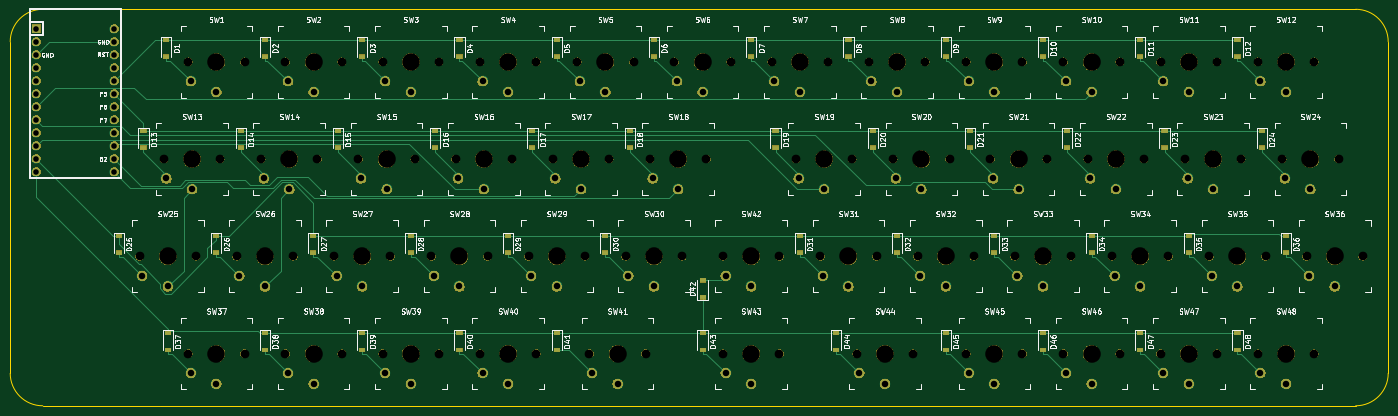
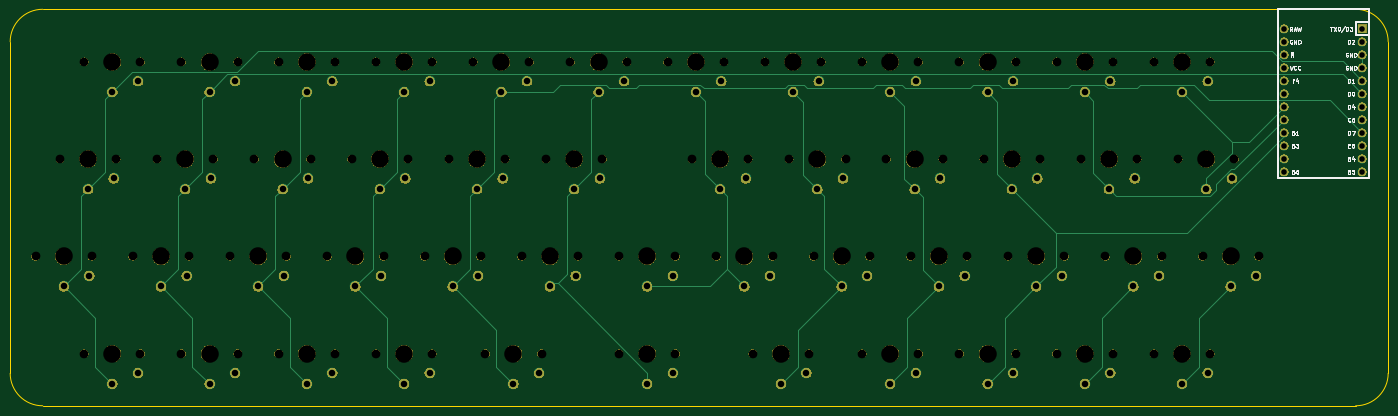
Circuit board: 9 layer files. Board 269.2 x 77.5 mm.
- bottom_copper: Charming-B_Cu.gbr (15984 bytes)
- bottom_mask: Charming-B_Mask.gbr (325642 bytes)
- bottom_silk: Charming-B_SilkS.gbr (27646 bytes)
- outline: Charming-Edge_Cuts.gbr (1153 bytes)
- top_copper: Charming-F_Cu.gbr (28492 bytes)
- top_mask: Charming-F_Mask.gbr (339182 bytes)
- top_silk: Charming-F_SilkS.gbr (139350 bytes)
- drill: Charming-NPTH.drl (2621 bytes)
- drill: Charming-PTH.drl (2225 bytes)

=== bottom_copper: Charming-B_Cu.gbr (15984 bytes, source omitted) ===
=== bottom_mask: Charming-B_Mask.gbr (325642 bytes, source omitted) ===
=== bottom_silk: Charming-B_SilkS.gbr (27646 bytes, source omitted) ===
=== outline: Charming-Edge_Cuts.gbr ===
%TF.GenerationSoftware,KiCad,Pcbnew,(5.1.6-0-10_14)*%
%TF.CreationDate,2020-06-18T08:21:16+08:00*%
%TF.ProjectId,Charming,43686172-6d69-46e6-972e-6b696361645f,v1.0*%
%TF.SameCoordinates,Original*%
%TF.FileFunction,Profile,NP*%
%FSLAX46Y46*%
G04 Gerber Fmt 4.6, Leading zero omitted, Abs format (unit mm)*
G04 Created by KiCad (PCBNEW (5.1.6-0-10_14)) date 2020-06-18 08:21:16*
%MOMM*%
%LPD*%
G01*
G04 APERTURE LIST*
%TA.AperFunction,Profile*%
%ADD10C,0.050000*%
%TD*%
G04 APERTURE END LIST*
D10*
X15180000Y-70090000D02*
G75*
G02*
X21530000Y-63740000I6350000J0D01*
G01*
X21530000Y-141210000D02*
G75*
G02*
X15180000Y-134860000I0J6350000D01*
G01*
X15180000Y-134860000D02*
X15180000Y-117080000D01*
X44390000Y-141210000D02*
X21530000Y-141210000D01*
X284420000Y-134860000D02*
G75*
G02*
X278070000Y-141210000I-6350000J0D01*
G01*
X278070000Y-63740000D02*
G75*
G02*
X284420000Y-70090000I0J-6350000D01*
G01*
X284420000Y-70090000D02*
X284420000Y-134860000D01*
X272680000Y-63740000D02*
X278070000Y-63740000D01*
X15180000Y-70090000D02*
X15180000Y-117080000D01*
X278070000Y-141210000D02*
X44390000Y-141210000D01*
X21530000Y-63740000D02*
X272680000Y-63740000D01*
M02*

=== top_copper: Charming-F_Cu.gbr (28492 bytes, source omitted) ===
=== top_mask: Charming-F_Mask.gbr (339182 bytes, source omitted) ===
=== top_silk: Charming-F_SilkS.gbr (139350 bytes, source omitted) ===
=== drill: Charming-NPTH.drl ===
M48
; DRILL file {KiCad (5.1.6-0-10_14)} date Thursday, June 18, 2020 at 08:21:52 AM
; FORMAT={-:-/ absolute / inch / decimal}
; #@! TF.CreationDate,2020-06-18T08:21:52+08:00
; #@! TF.GenerationSoftware,Kicad,Pcbnew,(5.1.6-0-10_14)
; #@! TF.FileFunction,NonPlated,1,2,NPTH
FMAT,2
INCH
T1C0.0670
T2C0.1350
%
G90
G05
T1
X6.0811Y-4.4094
X6.5142Y-4.4094
X7.5772Y-4.4094
X8.0102Y-4.4094
X4.9591Y-2.9134
X5.3921Y-2.9134
X8.6992Y-2.9134
X9.1323Y-2.9134
X5.5201Y-3.6614
X5.9531Y-3.6614
X6.6421Y-3.6614
X7.0752Y-3.6614
X7.9512Y-5.1575
X8.3843Y-5.1575
X6.0811Y-5.1575
X6.5142Y-5.1575
X1.5929Y-4.4094
X2.026Y-4.4094
X7.1096Y-5.1575
X7.5427Y-5.1575
X6.8291Y-4.4094
X7.2622Y-4.4094
X4.211Y-2.9134
X4.6441Y-2.9134
X2.715Y-5.1575
X3.148Y-5.1575
X9.8213Y-4.4094
X10.2543Y-4.4094
X4.772Y-3.6614
X5.2051Y-3.6614
X2.715Y-2.9134
X3.148Y-2.9134
X5.0526Y-5.1575
X5.4856Y-5.1575
X5.3331Y-4.4094
X5.7661Y-4.4094
X3.463Y-2.9134
X3.8961Y-2.9134
X7.9512Y-2.9134
X8.3843Y-2.9134
X3.276Y-3.6614
X3.7091Y-3.6614
X4.024Y-3.6614
X4.4571Y-3.6614
X9.4472Y-5.1575
X9.8803Y-5.1575
X8.3252Y-4.4094
X8.7583Y-4.4094
X10.3823Y-3.6614
X10.8154Y-3.6614
X1.9669Y-2.9134
X2.4Y-2.9134
X4.585Y-4.4094
X5.0181Y-4.4094
X4.211Y-5.1575
X4.6441Y-5.1575
X7.2031Y-2.9134
X7.6362Y-2.9134
X1.9669Y-5.1575
X2.4Y-5.1575
X2.528Y-3.6614
X2.961Y-3.6614
X9.0732Y-4.4094
X9.5063Y-4.4094
X8.8862Y-3.6614
X9.3193Y-3.6614
X9.6343Y-3.6614
X10.0673Y-3.6614
X3.837Y-4.4094
X4.2701Y-4.4094
X6.4551Y-2.9134
X6.8882Y-2.9134
X10.1953Y-2.9134
X10.6283Y-2.9134
X1.7799Y-3.6614
X2.213Y-3.6614
X8.6992Y-5.1575
X9.1323Y-5.1575
X8.1382Y-3.6614
X8.5713Y-3.6614
X3.089Y-4.4094
X3.522Y-4.4094
X10.1953Y-5.1575
X10.6283Y-5.1575
X5.7071Y-2.9134
X6.1402Y-2.9134
X3.463Y-5.1575
X3.8961Y-5.1575
X9.4472Y-2.9134
X9.8803Y-2.9134
X10.5693Y-4.4094
X11.0024Y-4.4094
X7.3902Y-3.6614
X7.8232Y-3.6614
X2.3409Y-4.4094
X2.774Y-4.4094
T2
X6.2976Y-4.4094
X7.7937Y-4.4094
X5.1756Y-2.9134
X8.9157Y-2.9134
X5.7366Y-3.6614
X6.8587Y-3.6614
X8.1677Y-5.1575
X6.2976Y-5.1575
X1.8094Y-4.4094
X7.3262Y-5.1575
X7.0457Y-4.4094
X4.4276Y-2.9134
X2.9315Y-5.1575
X10.0378Y-4.4094
X4.9886Y-3.6614
X2.9315Y-2.9134
X5.2691Y-5.1575
X5.5496Y-4.4094
X3.6795Y-2.9134
X8.1677Y-2.9134
X3.4925Y-3.6614
X4.2406Y-3.6614
X9.6638Y-5.1575
X8.5417Y-4.4094
X10.5988Y-3.6614
X2.1835Y-2.9134
X4.8016Y-4.4094
X4.4276Y-5.1575
X7.4197Y-2.9134
X2.1835Y-5.1575
X2.7445Y-3.6614
X9.2898Y-4.4094
X9.1028Y-3.6614
X9.8508Y-3.6614
X4.0535Y-4.4094
X6.6717Y-2.9134
X10.4118Y-2.9134
X1.9965Y-3.6614
X8.9157Y-5.1575
X8.3547Y-3.6614
X3.3055Y-4.4094
X10.4118Y-5.1575
X5.9236Y-2.9134
X3.6795Y-5.1575
X9.6638Y-2.9134
X10.7858Y-4.4094
X7.6067Y-3.6614
X2.5575Y-4.4094
T0
M30

=== drill: Charming-PTH.drl ===
M48
; DRILL file {KiCad (5.1.6-0-10_14)} date Thursday, June 18, 2020 at 08:21:52 AM
; FORMAT={-:-/ absolute / inch / decimal}
; #@! TF.CreationDate,2020-06-18T08:21:52+08:00
; #@! TF.GenerationSoftware,Kicad,Pcbnew,(5.1.6-0-10_14)
; #@! TF.FileFunction,Plated,1,2,PTH
FMAT,2
INCH
T1C0.0430
T2C0.0500
%
G90
G05
T1
X0.7976Y-2.6594
X0.7976Y-2.7594
X0.7976Y-2.8594
X0.7976Y-2.9594
X0.7976Y-3.0594
X0.7976Y-3.1594
X0.7976Y-3.2594
X0.7976Y-3.3594
X0.7976Y-3.4594
X0.7976Y-3.5594
X0.7976Y-3.6594
X0.7976Y-3.7594
X1.3976Y-2.6594
X1.3976Y-2.7594
X1.3976Y-2.8594
X1.3976Y-2.9594
X1.3976Y-3.0594
X1.3976Y-3.1594
X1.3976Y-3.2594
X1.3976Y-3.3594
X1.3976Y-3.4594
X1.3976Y-3.5594
X1.3976Y-3.6594
X1.3976Y-3.7594
T2
X10.215Y-5.3071
X10.4118Y-5.3898
X5.7268Y-3.063
X5.9236Y-3.1457
X3.4827Y-5.3071
X3.6795Y-5.3898
X9.4669Y-3.063
X9.6638Y-3.1457
X10.589Y-4.5591
X10.7858Y-4.6417
X7.4098Y-3.811
X7.6067Y-3.8937
X2.3606Y-4.5591
X2.5575Y-4.6417
X6.1008Y-4.5591
X6.2976Y-4.6417
X7.5969Y-4.5591
X7.7937Y-4.6417
X4.9787Y-3.063
X5.1756Y-3.1457
X8.7189Y-3.063
X8.9157Y-3.1457
X5.5398Y-3.811
X5.7366Y-3.8937
X6.6618Y-3.811
X6.8587Y-3.8937
X7.9709Y-5.3071
X8.1677Y-5.3898
X6.1008Y-5.3071
X6.2976Y-5.3898
X1.6126Y-4.5591
X1.8094Y-4.6417
X7.1293Y-5.3071
X7.3262Y-5.3898
X6.8488Y-4.5591
X7.0457Y-4.6417
X4.2307Y-3.063
X4.4276Y-3.1457
X2.7346Y-5.3071
X2.9315Y-5.3898
X9.8409Y-4.5591
X10.0378Y-4.6417
X4.7917Y-3.811
X4.9886Y-3.8937
X2.7346Y-3.063
X2.9315Y-3.1457
X5.0722Y-5.3071
X5.2691Y-5.3898
X5.3528Y-4.5591
X5.5496Y-4.6417
X3.4827Y-3.063
X3.6795Y-3.1457
X7.9709Y-3.063
X8.1677Y-3.1457
X3.2957Y-3.811
X3.4925Y-3.8937
X4.0437Y-3.811
X4.2406Y-3.8937
X9.4669Y-5.3071
X9.6638Y-5.3898
X8.3449Y-4.5591
X8.5417Y-4.6417
X10.402Y-3.811
X10.5988Y-3.8937
X1.9866Y-3.063
X2.1835Y-3.1457
X4.6047Y-4.5591
X4.8016Y-4.6417
X4.2307Y-5.3071
X4.4276Y-5.3898
X7.2228Y-3.063
X7.4197Y-3.1457
X1.9866Y-5.3071
X2.1835Y-5.3898
X2.5476Y-3.811
X2.7445Y-3.8937
X9.0929Y-4.5591
X9.2898Y-4.6417
X8.9059Y-3.811
X9.1028Y-3.8937
X9.6539Y-3.811
X9.8508Y-3.8937
X3.8567Y-4.5591
X4.0535Y-4.6417
X6.4748Y-3.063
X6.6717Y-3.1457
X10.215Y-3.063
X10.4118Y-3.1457
X1.7996Y-3.811
X1.9965Y-3.8937
X8.7189Y-5.3071
X8.9157Y-5.3898
X8.1579Y-3.811
X8.3547Y-3.8937
X3.1087Y-4.5591
X3.3055Y-4.6417
T0
M30
